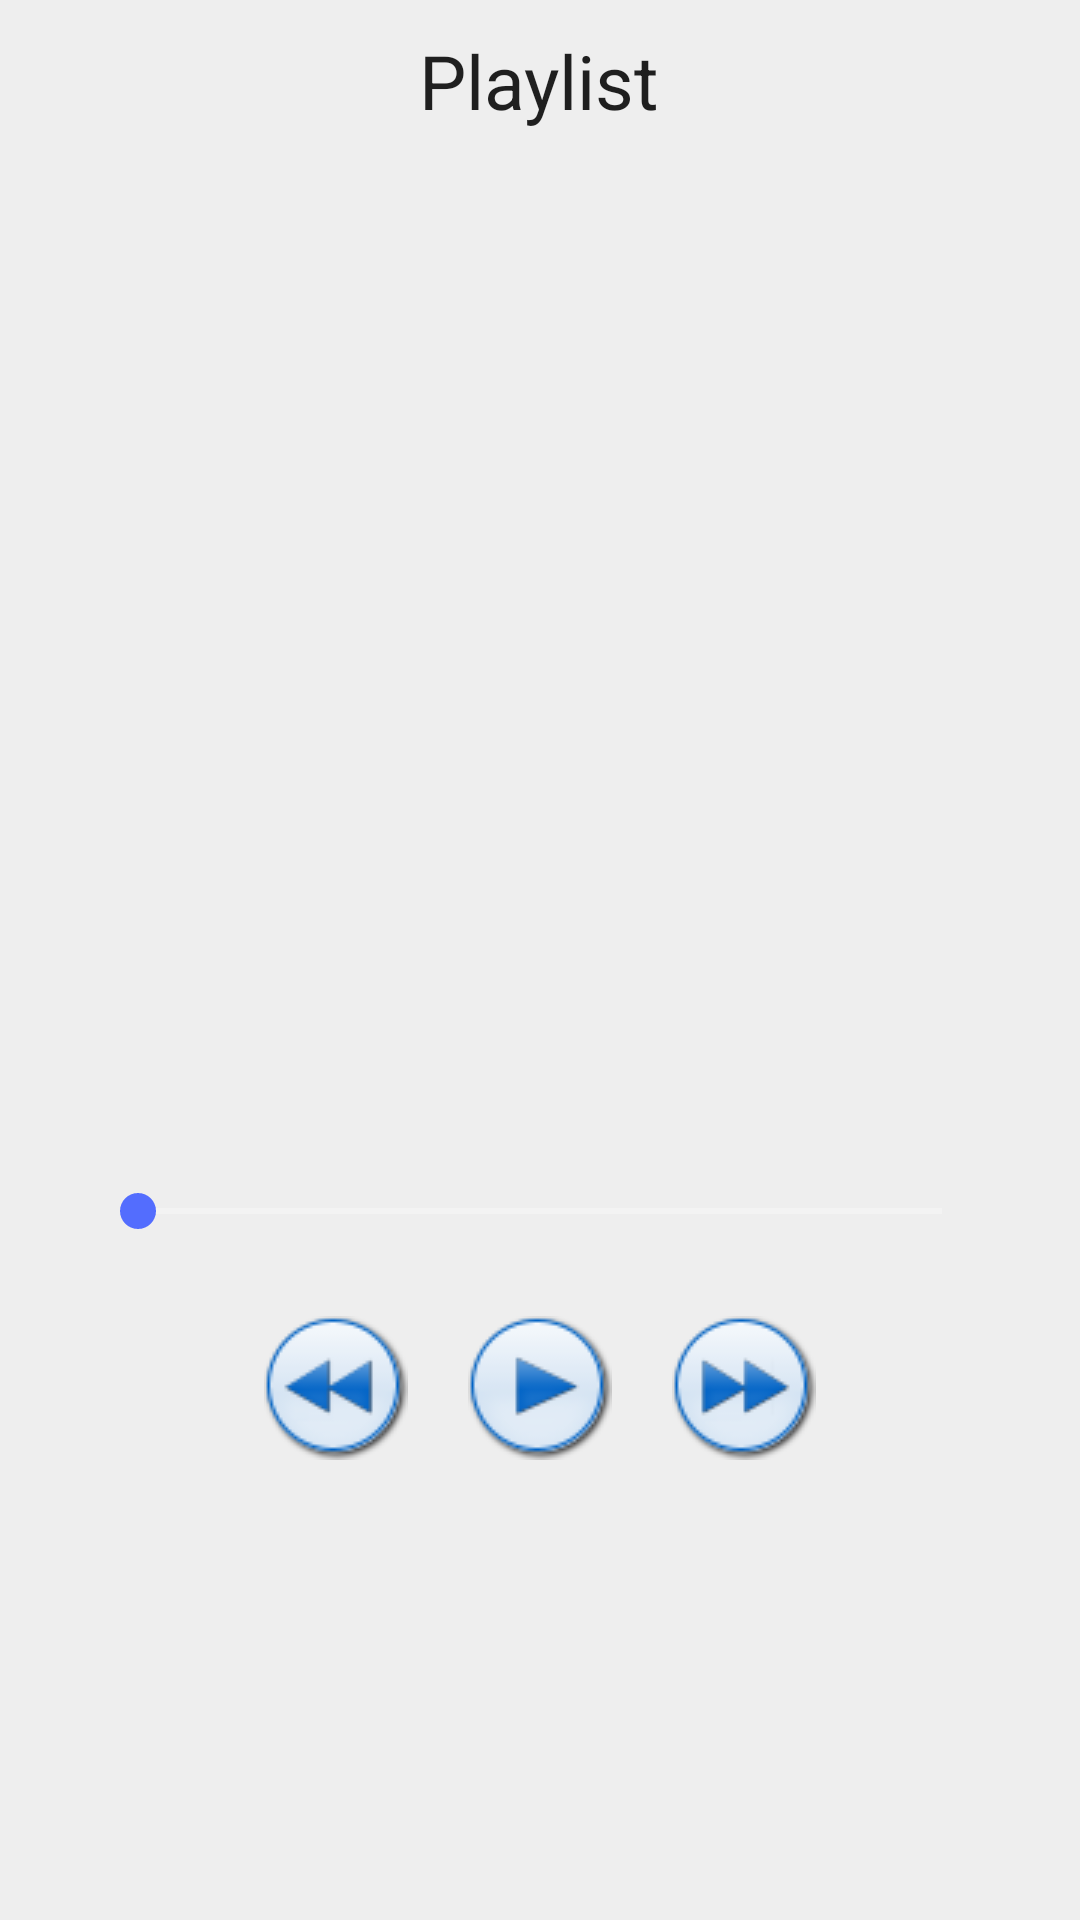

Reconstruct the res/layout file that produces this screen, plus the resources it refers to.
<!-- AndroidManifest.xml: application theme AppTheme -->
<!-- res/layout/fragment_main.xml -->
<FrameLayout
    xmlns:android="http://schemas.android.com/apk/res/android"
    xmlns:tools="http://schemas.android.com/tools"
    android:layout_width="match_parent"
    android:layout_height="match_parent"
    android:background="@color/colorContentBackground"
    tools:context="br.edu.fa7.playlist.MainFragment">

    <LinearLayout
        android:layout_width="match_parent"
        android:layout_height="match_parent"
        android:orientation="vertical"
        android:padding="10dp">

        <TextView
            android:layout_width="wrap_content"
            android:layout_height="wrap_content"
            android:text="@string/playlist"
            android:textAlignment="center"
            android:layout_gravity="center_horizontal"
            android:textSize="25sp"
            android:textColor="@color/abc_primary_text_material_light"
            android:layout_marginBottom="5dp" />

        <android.support.v7.widget.RecyclerView
            android:id="@+id/fragment_main_recyclerview"
            android:layout_width="match_parent"
            android:layout_height="320dp"
            android:layout_marginTop="10dp"
            android:scrollbars="vertical"
            android:layout_alignParentLeft="true"
            android:layout_alignParentStart="true" />

        <SeekBar
            android:id="@+id/seekBar"
            android:layout_gravity="center_horizontal"
            android:layout_below="@+id/fragment_main_recyclerview"
            android:layout_width="300dp"
            android:layout_height="30dp"
            android:layout_marginTop="10dp"
            android:max="30"/>


        <LinearLayout
            android:layout_width="wrap_content"
            android:layout_height="match_parent"
            android:orientation="horizontal"
            android:layout_gravity="center"
            android:layout_marginTop="10dp">

            <ImageButton
                android:layout_width="wrap_content"
                android:layout_height="wrap_content"
                android:src="@mipmap/rewind"
                android:background="@null"
                android:padding="10dp"/>

            <ImageButton
                android:layout_width="wrap_content"
                android:layout_height="wrap_content"
                android:src="@mipmap/play"
                android:background="@null"
                android:padding="10dp"/>


            <ImageButton
                android:layout_width="wrap_content"
                android:layout_height="wrap_content"
                android:src="@mipmap/forward"
                android:background="@null"
                android:padding="10dp"/>
        </LinearLayout>

    </LinearLayout>



</FrameLayout>
<!-- resources referenced by this layout -->
<resources>
  <color name="colorContentBackground">#EEEEEE</color>
  <!-- mipmap forward: png bitmap (mipmap-mdpi, 3364 bytes) -->
  <!-- mipmap play: png bitmap (mipmap-mdpi, 3092 bytes) -->
  <!-- mipmap rewind: png bitmap (mipmap-mdpi, 3307 bytes) -->
  <string name="playlist">Playlist</string>
  <style name="AppTheme" parent="Theme.AppCompat.Light.NoActionBar">
          <item name="colorPrimary">@color/colorPrimary</item>
          <item name="colorPrimaryDark">@color/colorPrimaryDark</item>
          <item name="colorAccent">@color/colorAccent</item>
          <item name="colorControlNormal">@color/colorControlNormal</item>
      </style>
  <color name="colorPrimary">#3F51B5</color>
  <color name="colorPrimaryDark">#303F9F</color>
  <color name="colorAccent">#536DFE</color>
  <color name="colorControlNormal">@android:color/white</color>
</resources>
